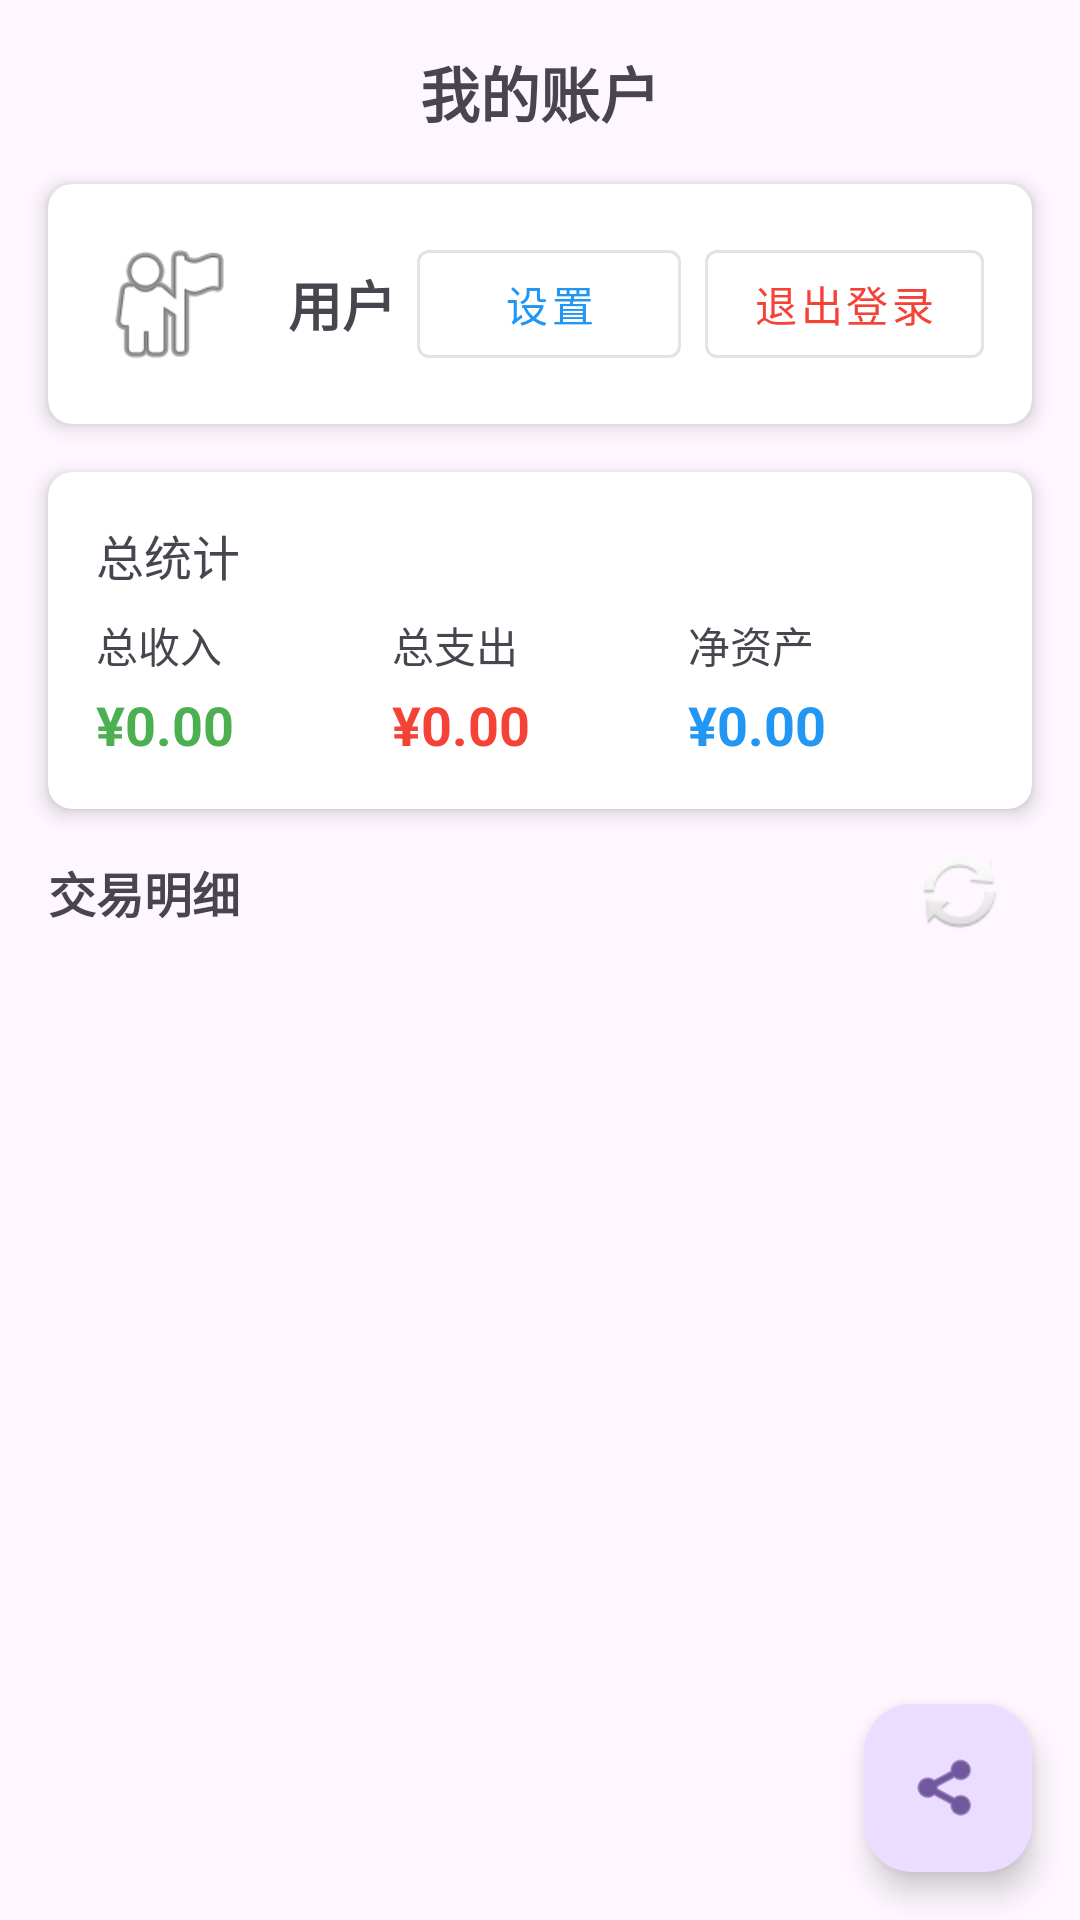

This screen was rendered from an Android layout file. Write that file and the resources it references.
<!-- AndroidManifest.xml: application theme Theme.MyTallyBook -->
<!-- res/layout/fragment_mine.xml -->
<?xml version="1.0" encoding="utf-8"?>
<androidx.constraintlayout.widget.ConstraintLayout xmlns:android="http://schemas.android.com/apk/res/android"
    xmlns:app="http://schemas.android.com/apk/res-auto"
    android:layout_width="match_parent"
    android:layout_height="match_parent">

    <TextView
        android:id="@+id/textViewMineTitle"
        android:layout_width="wrap_content"
        android:layout_height="wrap_content"
        android:layout_marginTop="16dp"
        android:text="我的账户"
        android:textSize="20sp"
        android:textStyle="bold"
        app:layout_constraintEnd_toEndOf="parent"
        app:layout_constraintStart_toStartOf="parent"
        app:layout_constraintTop_toTopOf="parent" />

    
    <androidx.cardview.widget.CardView
        android:id="@+id/cardViewUserInfo"
        android:layout_width="match_parent"
        android:layout_height="wrap_content"
        android:layout_marginStart="16dp"
        android:layout_marginTop="16dp"
        android:layout_marginEnd="16dp"
        app:cardCornerRadius="8dp"
        app:cardElevation="4dp"
        app:layout_constraintEnd_toEndOf="parent"
        app:layout_constraintStart_toStartOf="parent"
        app:layout_constraintTop_toBottomOf="@+id/textViewMineTitle">

        <LinearLayout
            android:layout_width="match_parent"
            android:layout_height="wrap_content"
            android:orientation="vertical"
            android:padding="16dp">

            <LinearLayout
                android:layout_width="match_parent"
                android:layout_height="wrap_content"
                android:gravity="center_vertical"
                android:orientation="horizontal">

                <ImageView
                    android:layout_width="48dp"
                    android:layout_height="48dp"
                    android:src="@android:drawable/ic_menu_myplaces" />

                <TextView
                    android:id="@+id/textViewUsername"
                    android:layout_width="0dp"
                    android:layout_height="wrap_content"
                    android:layout_marginStart="16dp"
                    android:layout_weight="1"
                    android:text="用户"
                    android:textSize="18sp"
                    android:textStyle="bold" />

                <com.google.android.material.button.MaterialButton
                    android:id="@+id/buttonSettings"
                    style="@style/Widget.MaterialComponents.Button.OutlinedButton"
                    android:layout_width="wrap_content"
                    android:layout_height="wrap_content"
                    android:layout_marginEnd="8dp"
                    android:text="设置"
                    android:textColor="#2196F3" />

                <com.google.android.material.button.MaterialButton
                    android:id="@+id/buttonLogout"
                    style="@style/Widget.MaterialComponents.Button.OutlinedButton"
                    android:layout_width="wrap_content"
                    android:layout_height="wrap_content"
                    android:text="退出登录"
                    android:textColor="#F44336" />
            </LinearLayout>
        </LinearLayout>
    </androidx.cardview.widget.CardView>

    <androidx.cardview.widget.CardView
        android:id="@+id/cardViewSummary"
        android:layout_width="match_parent"
        android:layout_height="wrap_content"
        android:layout_marginStart="16dp"
        android:layout_marginTop="16dp"
        android:layout_marginEnd="16dp"
        app:cardCornerRadius="8dp"
        app:cardElevation="4dp"
        app:layout_constraintEnd_toEndOf="parent"
        app:layout_constraintStart_toStartOf="parent"
        app:layout_constraintTop_toBottomOf="@+id/cardViewUserInfo">

        <LinearLayout
            android:layout_width="match_parent"
            android:layout_height="wrap_content"
            android:orientation="vertical"
            android:padding="16dp">

            <TextView
                android:layout_width="wrap_content"
                android:layout_height="wrap_content"
                android:text="总统计"
                android:textSize="16sp" />

            <LinearLayout
                android:layout_width="match_parent"
                android:layout_height="wrap_content"
                android:layout_marginTop="8dp"
                android:orientation="horizontal">

                <LinearLayout
                    android:layout_width="0dp"
                    android:layout_height="wrap_content"
                    android:layout_weight="1"
                    android:orientation="vertical">

                    <TextView
                        android:layout_width="wrap_content"
                        android:layout_height="wrap_content"
                        android:text="总收入"
                        android:textSize="14sp" />

                    <TextView
                        android:id="@+id/textViewTotalIncome"
                        android:layout_width="wrap_content"
                        android:layout_height="wrap_content"
                        android:layout_marginTop="4dp"
                        android:text="¥0.00"
                        android:textColor="#4CAF50"
                        android:textSize="18sp"
                        android:textStyle="bold" />
                </LinearLayout>

                <LinearLayout
                    android:layout_width="0dp"
                    android:layout_height="wrap_content"
                    android:layout_weight="1"
                    android:orientation="vertical">

                    <TextView
                        android:layout_width="wrap_content"
                        android:layout_height="wrap_content"
                        android:text="总支出"
                        android:textSize="14sp" />

                    <TextView
                        android:id="@+id/textViewTotalExpense"
                        android:layout_width="wrap_content"
                        android:layout_height="wrap_content"
                        android:layout_marginTop="4dp"
                        android:text="¥0.00"
                        android:textColor="#F44336"
                        android:textSize="18sp"
                        android:textStyle="bold" />
                </LinearLayout>

                <LinearLayout
                    android:layout_width="0dp"
                    android:layout_height="wrap_content"
                    android:layout_weight="1"
                    android:orientation="vertical">

                    <TextView
                        android:layout_width="wrap_content"
                        android:layout_height="wrap_content"
                        android:text="净资产"
                        android:textSize="14sp" />

                    <TextView
                        android:id="@+id/textViewTotalBalance"
                        android:layout_width="wrap_content"
                        android:layout_height="wrap_content"
                        android:layout_marginTop="4dp"
                        android:text="¥0.00"
                        android:textColor="#2196F3"
                        android:textSize="18sp"
                        android:textStyle="bold" />
                </LinearLayout>
            </LinearLayout>
        </LinearLayout>
    </androidx.cardview.widget.CardView>

    <TextView
        android:id="@+id/textViewDetailTitle"
        android:layout_width="wrap_content"
        android:layout_height="wrap_content"
        android:layout_marginStart="16dp"
        android:layout_marginTop="16dp"
        android:text="交易明细"
        android:textSize="16sp"
        android:textStyle="bold"
        app:layout_constraintStart_toStartOf="parent"
        app:layout_constraintTop_toBottomOf="@+id/cardViewSummary" />

    
    <ImageButton
        android:id="@+id/buttonRefreshMine"
        android:layout_width="wrap_content"
        android:layout_height="wrap_content"
        android:layout_marginEnd="16dp"
        android:background="?attr/selectableItemBackgroundBorderless"
        android:contentDescription="刷新数据"
        android:padding="8dp"
        android:src="@android:drawable/ic_popup_sync"
        app:layout_constraintEnd_toEndOf="parent"
        app:layout_constraintTop_toTopOf="@+id/textViewDetailTitle"
        app:layout_constraintBottom_toBottomOf="@+id/textViewDetailTitle" />

    <androidx.recyclerview.widget.RecyclerView
        android:id="@+id/recyclerViewDetailRecords"
        android:layout_width="0dp"
        android:layout_height="0dp"
        android:layout_marginStart="8dp"
        android:layout_marginTop="8dp"
        android:layout_marginEnd="8dp"
        android:layout_marginBottom="8dp"
        app:layout_constraintBottom_toBottomOf="parent"
        app:layout_constraintEnd_toEndOf="parent"
        app:layout_constraintStart_toStartOf="parent"
        app:layout_constraintTop_toBottomOf="@+id/textViewDetailTitle" />

    <com.google.android.material.floatingactionbutton.FloatingActionButton
        android:id="@+id/fabShare"
        android:layout_width="wrap_content"
        android:layout_height="wrap_content"
        android:layout_marginEnd="16dp"
        android:layout_marginBottom="16dp"
        android:contentDescription="分享账单"
        android:src="@android:drawable/ic_menu_share"
        app:layout_constraintBottom_toBottomOf="parent"
        app:layout_constraintEnd_toEndOf="parent" />

</androidx.constraintlayout.widget.ConstraintLayout>
<!-- resources referenced by this layout -->
<resources>
  <style name="Theme.MyTallyBook" parent="Base.Theme.MyTallyBook" />
  <style name="Base.Theme.MyTallyBook" parent="Theme.Material3.DayNight.NoActionBar">
          
          
      </style>
</resources>
